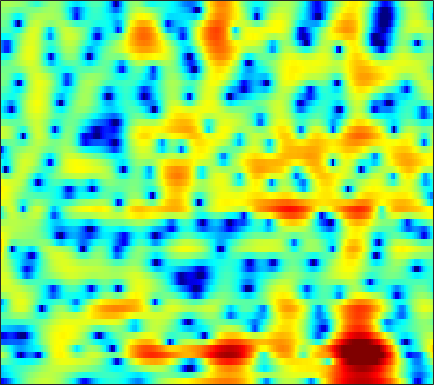

Values plotted in this chart, from the file beside it:
-14.617, -14.235, -12.781, -10.825, -9.3473, -7.5306, -5.9198, -4.8366, -3.5528, -2.4356, -1.4534, -0.80445, -0.044663, 0.60987, 1.0308, 1.5031, 1.8841, 2.1174, 2.3609, 2.522, 2.5944, 2.5978, 2.5293, 2.3754
-7.222, -6.86, -6.319, -5.726, -5.25, -4.588, -3.912, -3.403, -2.734, -2.084, -1.462, -1.018, -0.461, 0.04976, 0.4002, 0.8204, 1.187, 1.425, 1.692, 1.904, 2.053, 2.123, 2.157, 2.123
-6.805, -6.09, -5.316, -4.691, -4.295, -3.831, -3.428, -3.156, -2.819, -2.493, -2.164, -1.911, -1.562, -1.195, -0.9077, -0.5121, -0.1152, 0.1855, 0.5903, 0.9785, 1.341, 1.589, 1.883, 2.129
-1.125, -1.315, -1.641, -2.063, -2.425, -2.954, -3.513, -3.921, -4.41, -4.776, -4.974, -5.034, -4.972, -4.771, -4.522, -4.068, -3.474, -2.931, -2.093, -1.166, -0.2162, 0.4775, 1.351, 2.116
2.458, 1.673, 0.4646, -1.002, -2.308, -4.421, -7.177, -9.928, -15.01, -19.66, -15.74, -12.84, -10.58, -9.655, -9.718, -10.96, -13.97, -17.6, -15.21, -8.715, -4.327, -1.942, 0.4802, 2.272
-0.4908, -1.283, -2.374, -3.517, -4.396, -5.598, -6.789, -7.593, -8.404, -8.701, -8.452, -7.983, -7.259, -6.578, -6.101, -5.594, -5.119, -4.688, -3.807, -2.528, -1.004, 0.1787, 1.657, 2.922
-10.76, -11.3, -11.29, -10.97, -10.79, -10.69, -10.76, -10.86, -10.94, -10.79, -10.26, -9.582, -8.444, -7.147, -6.124, -4.785, -3.489, -2.549, -1.349, -0.2002, 0.8848, 1.636, 2.545, 3.334
-16.47, -16.07, -14.56, -13.31, -12.86, -12.95, -13.78, -15.02, -17.95, -24.3, -33.4, -20.98, -14.42, -10.46, -8.219, -5.842, -3.917, -2.672, -1.222, 0.02012, 1.107, 1.825, 2.669, 3.383
-6.642, -6.884, -7.111, -7.291, -7.444, -7.685, -7.978, -8.236, -8.522, -8.617, -8.379, -7.904, -6.963, -5.811, -4.899, -3.692, -2.551, -1.748, -0.7563, 0.1472, 0.9669, 1.532, 2.216, 2.828
-3.115, -3.127, -3.118, -3.094, -3.064, -3.008, -2.954, -2.923, -2.871, -2.79, -2.678, -2.571, -2.399, -2.193, -2.024, -1.784, -1.51, -1.269, -0.9054, -0.4722, 0.0289, 0.4428, 1.021, 1.6
-1.731, -1.494, -1.094, -0.649, -0.3049, 0.1285, 0.4777, 0.6794, 0.8526, 0.9072, 0.822, 0.6578, 0.3028, -0.2126, -0.7116, -1.519, -2.426, -3.112, -3.81, -3.925, -3.359, -2.606, -1.463, -0.3533
-5.577, -4.725, -2.893, -1.008, 0.21, 1.508, 2.457, 2.973, 3.396, 3.534, 3.395, 3.104, 2.442, 1.429, 0.3896, -1.476, -4.164, -7.063, -13.6, -22.32, -11.33, -7.441, -4.249, -2.205
-9.064, -7.28, -4.031, -1.382, 0.1401, 1.669, 2.743, 3.296, 3.75, 3.906, 3.791, 3.539, 2.982, 2.172, 1.416, 0.2181, -1.121, -2.129, -3.342, -4.131, -4.408, -4.36, -4.101, -3.734
0.5149, 0.698, 1.132, 1.684, 2.101, 2.593, 2.978, 3.165, 3.266, 3.21, 2.995, 2.733, 2.262, 1.656, 1.116, 0.2898, -0.6411, -1.399, -2.517, -3.761, -5.195, -6.425, -8.283, -10.12
2.999, 3.032, 3.069, 3.083, 3.065, 2.989, 2.84, 2.674, 2.393, 2.054, 1.665, 1.345, 0.896, 0.4192, 0.04333, -0.507, -1.145, -1.704, -2.591, -3.729, -5.209, -6.599, -9.001, -11.91
3.641, 3.623, 3.483, 3.209, 2.919, 2.415, 1.775, 1.23, 0.4334, -0.3962, -1.176, -1.663, -2.127, -2.345, -2.376, -2.303, -2.198, -2.145, -2.147, -2.247, -2.447, -2.642, -2.889, -3.012
3.435, 3.361, 3.057, 2.521, 1.967, 1.019, -0.1854, -1.28, -3.056, -5.228, -7.766, -9.638, -10.95, -9.886, -8.354, -6.339, -4.667, -3.649, -2.55, -1.673, -0.9708, -0.5364, -0.02588, 0.4286
3.045, 2.805, 2.264, 1.489, 0.7523, -0.4339, -1.88, -3.185, -5.247, -7.796, -10.97, -13.59, -15.52, -13.52, -11.22, -8.536, -6.359, -4.965, -3.374, -2.026, -0.8888, -0.1482, 0.7044, 1.42
3.362, 2.776, 1.826, 0.726, -0.169, -1.428, -2.724, -3.72, -5.055, -6.434, -7.757, -8.594, -9.378, -9.585, -9.285, -8.3, -6.817, -5.567, -3.88, -2.315, -0.9488, -0.0593, 0.9435, 1.743
4.518, 3.338, 1.498, -0.548, -2.055, -3.713, -4.68, -5.028, -5.405, -5.957, -6.982, -8.159, -10.53, -14.21, -17.3, -14.94, -9.738, -6.82, -3.902, -1.761, -0.1327, 0.8106, 1.756, 2.429
6.041, 4.36, 1.431, -2.749, -7.607, -24.86, -12.1, -7.587, -4.896, -3.761, -3.592, -3.964, -4.914, -6.056, -6.501, -5.805, -4.023, -2.551, -0.8153, 0.5108, 1.471, 1.938, 2.287, 2.374
5.983, 4.881, 3.238, 1.489, 0.2884, -0.8787, -1.292, -1.233, -0.8794, -0.5597, -0.381, -0.3403, -0.3672, -0.4061, -0.3924, -0.2763, -0.0369, 0.1471, 0.3627, 0.4541, 0.298, -0.0008513, -0.6624, -1.697
4.707, 4.188, 3.473, 2.78, 2.317, 1.804, 1.424, 1.222, 1.063, 0.9476, 0.8503, 0.787, 0.6843, 0.568, 0.4614, 0.2816, 0.0552, -0.1591, -0.5562, -1.101, -1.873, -2.613, -3.92, -5.682
3.307, 3.1, 2.834, 2.593, 2.415, 2.203, 2.008, 1.887, 1.705, 1.554, 1.412, 1.297, 1.135, 0.9389, 0.7644, 0.4771, 0.07927, -0.2868, -0.8977, -1.677, -2.574, -3.358, -4.532, -5.8
1.512, 1.541, 1.713, 1.919, 2.034, 2.11, 2.087, 2.02, 1.871, 1.73, 1.612, 1.545, 1.485, 1.412, 1.322, 1.123, 0.7708, 0.3807, -0.2963, -1.186, -2.267, -3.193, -4.456, -5.645
-3.559, -2.093, -0.006132, 1.443, 2.117, 2.486, 2.381, 2.048, 1.468, 0.8751, 0.5958, 0.6949, 1.148, 1.73, 2.093, 2.365, 2.366, 2.147, 1.519, 0.4955, -1.042, -2.534, -5.171, -8.611
-2.733, -0.95, 1.298, 2.67, 3.126, 3.041, 2.14, 0.8592, -1.966, -6.779, -12.06, -8.182, -3.087, -0.09013, 1.334, 2.492, 3.016, 3.082, 2.747, 1.961, 0.7303, -0.5527, -2.743, -5.4
3.809, 3.642, 3.506, 3.325, 3.037, 2.392, 1.374, 0.3216, -1.413, -3.16, -4.144, -3.891, -2.704, -1.406, -0.6255, 0.1225, 0.4978, 0.5681, 0.4474, 0.08809, -0.4563, -0.9795, -1.742, -2.485
4.998, 4.654, 4.197, 3.71, 3.304, 2.688, 1.983, 1.421, 0.6635, -0.06917, -0.6661, -0.9968, -1.305, -1.526, -1.666, -1.849, -2.008, -2.123, -2.237, -2.363, -2.528, -2.65, -2.877, -3.2
5.244, 4.885, 4.428, 3.975, 3.649, 3.186, 2.686, 2.293, 1.71, 1.052, 0.3118, -0.3123, -1.263, -2.352, -3.224, -4.443, -5.437, -5.856, -5.88, -5.42, -4.788, -4.321, -3.884, -3.679
4.524, 4.109, 3.65, 3.344, 3.192, 3.065, 2.946, 2.794, 2.472, 1.986, 1.246, 0.4815, -0.8711, -2.727, -4.605, -8.121, -13.85, -19.88, -14.9, -9.619, -6.567, -5.106, -3.75, -2.88
1.226, 0.2168, -0.6199, -0.5422, -0.01424, 0.9497, 1.834, 2.328, 2.721, 2.756, 2.451, 1.99, 1.042, -0.3185, -1.609, -3.605, -5.591, -6.517, -6.489, -5.458, -4.234, -3.426, -2.461, -1.637
-4.719, -9.001, -25.44, -12.02, -6.606, -2.619, -0.1945, 1.062, 2.204, 2.824, 3.061, 3.008, 2.667, 2.057, 1.472, 0.6059, -0.321, -1.002, -1.853, -2.566, -3.189, -3.554, -3.703, -3.307
-3.915, -4.808, -5.305, -4.601, -3.527, -1.78, -0.1681, 0.821, 1.884, 2.622, 3.065, 3.205, 3.176, 2.921, 2.582, 1.954, 1.101, 0.293, -1.083, -2.923, -5.58, -8.447, -14.59, -14.82
-7.293, -6.837, -5.446, -3.88, -2.736, -1.398, -0.2242, 0.5279, 1.33, 1.964, 2.389, 2.603, 2.74, 2.706, 2.56, 2.169, 1.575, 0.9727, -0.08251, -1.457, -3.102, -4.462, -5.846, -5.885
-15.5, -10.81, -6.652, -4.146, -2.829, -1.602, -0.7791, -0.3075, 0.1279, 0.4779, 0.7915, 1.04, 1.365, 1.642, 1.793, 1.87, 1.773, 1.578, 1.175, 0.6362, 0.0303, -0.371, -0.7575, -0.8727
-1.719, -1.74, -1.413, -0.9945, -0.787, -0.7015, -0.9072, -1.275, -1.888, -2.501, -2.619, -2.257, -1.282, -0.1354, 0.6464, 1.471, 1.967, 2.131, 2.109, 1.845, 1.395, 0.9955, 0.4317, -0.04011
2.908, 2.631, 2.28, 1.87, 1.448, 0.6462, -0.5739, -1.95, -4.762, -9.823, -20.64, -12.59, -5.477, -1.746, 0.05721, 1.641, 2.568, 2.91, 2.937, 2.528, 1.71, 0.7944, -0.7726, -2.643
2.824, 2.624, 2.291, 1.858, 1.471, 0.7882, -0.09199, -0.8801, -2.096, -3.292, -3.684, -3.174, -1.681, 0.007325, 1.088, 2.174, 2.809, 2.998, 2.854, 2.237, 1.081, -0.1956, -2.668, -6.48
-0.3432, -0.3828, -0.5474, -0.7713, -0.9196, -1.092, -1.196, -1.195, -1.071, -0.826, -0.3866, 0.05165, 0.7369, 1.46, 1.945, 2.466, 2.749, 2.776, 2.562, 2.026, 1.172, 0.3682, -0.9, -2.216
-3.755, -3.919, -4.369, -4.924, -5.246, -5.184, -4.513, -3.73, -2.52, -1.282, -0.17, 0.5947, 1.491, 2.219, 2.655, 3.059, 3.261, 3.261, 3.057, 2.626, 1.999, 1.409, 0.5458, -0.3506
-5.388, -6.094, -7.888, -11.08, -15.06, -18.52, -11.81, -8.065, -4.62, -2.149, -0.294, 0.8207, 2.018, 2.927, 3.445, 3.908, 4.127, 4.136, 3.926, 3.479, 2.79, 2.109, 0.9987, -0.3184
-4.405, -4.995, -6.2, -7.743, -8.808, -9.069, -7.568, -5.899, -3.712, -1.764, -0.112, 0.9475, 2.13, 3.079, 3.625, 4.151, 4.416, 4.444, 4.248, 3.768, 2.977, 2.175, 0.756, -1.136
-2.821, -3.068, -3.479, -3.926, -4.181, -4.318, -4.106, -3.721, -2.933, -1.922, -0.7561, 0.1342, 1.274, 2.276, 2.895, 3.522, 3.899, 4.001, 3.898, 3.499, 2.808, 2.087, 0.8536, -0.7113
-1.46, -1.619, -2.017, -2.603, -3.143, -3.997, -4.896, -5.434, -5.574, -4.782, -3.216, -1.871, -0.1541, 1.297, 2.183, 3.062, 3.626, 3.847, 3.876, 3.629, 3.115, 2.561, 1.623, 0.4852
-0.2701, -0.4194, -0.9073, -1.747, -2.687, -4.492, -7.415, -11.06, -23.49, -14.44, -7.067, -3.903, -1.014, 0.9822, 2.076, 3.122, 3.759, 4.013, 4.085, 3.89, 3.447, 2.972, 2.151, 1.134
-0.004865, -0.07103, -0.3453, -0.8685, -1.44, -2.409, -3.567, -4.385, -4.905, -4.264, -2.712, -1.38, 0.2485, 1.55, 2.289, 2.98, 3.353, 3.439, 3.332, 2.987, 2.453, 1.946, 1.16, 0.2553
-0.6005, -0.5261, -0.4833, -0.5095, -0.5461, -0.6209, -0.6273, -0.5712, -0.3411, 0.1005, 0.6886, 1.179, 1.801, 2.313, 2.577, 2.722, 2.627, 2.387, 1.851, 1.096, 0.1913, -0.5302, -1.443, -2.201
-1.847, -1.671, -1.412, -1.079, -0.7646, -0.302, 0.2433, 0.6744, 1.259, 1.846, 2.38, 2.721, 3.054, 3.221, 3.212, 2.974, 2.449, 1.846, 0.7135, -0.8087, -2.778, -4.477, -6.72, -7.857
-4.727, -4.662, -4.476, -3.938, -3.272, -2.089, -0.8133, 0.1411, 1.288, 2.256, 3.029, 3.461, 3.842, 3.967, 3.881, 3.519, 2.822, 2.059, 0.6633, -1.264, -3.96, -6.752, -12.3, -17.18
-9.543, -10.85, -13.23, -13.61, -10.97, -6.977, -3.831, -1.988, -0.03953, 1.422, 2.512, 3.11, 3.646, 3.875, 3.848, 3.553, 2.959, 2.315, 1.224, -0.1127, -1.576, -2.665, -3.809, -4.269
-9.677, -10.78, -12.7, -12.85, -10.76, -7.255, -4.393, -2.659, -0.7845, 0.694, 1.835, 2.506, 3.133, 3.477, 3.544, 3.352, 2.859, 2.292, 1.297, 0.09037, -1.191, -2.059, -2.877, -3.076
-5.049, -4.979, -4.909, -4.638, -4.256, -3.509, -2.609, -1.884, -0.8678, 0.2033, 1.25, 1.972, 2.772, 3.319, 3.527, 3.497, 3.075, 2.482, 1.259, -0.5392, -3.051, -5.54, -9.203, -9.405
-1.702, -1.637, -1.728, -2.039, -2.397, -3.109, -3.884, -4.355, -4.307, -3.17, -1.395, -0.07572, 1.438, 2.532, 3.059, 3.394, 3.283, 2.901, 1.963, 0.4813, -1.66, -3.683, -6.364, -6.534
-0.4902, -0.5576, -0.9392, -1.737, -2.687, -4.654, -8.013, -12.6, -36.4, -11.65, -5.674, -3.017, -0.6166, 0.9618, 1.768, 2.422, 2.698, 2.684, 2.424, 1.944, 1.315, 0.8645, 0.4188, 0.2975
-0.02223, -0.06853, -0.3734, -0.952, -1.587, -2.629, -3.834, -4.628, -5.043, -4.417, -3.129, -2.088, -0.8399, 0.1358, 0.6888, 1.222, 1.556, 1.702, 1.787, 1.774, 1.72, 1.647, 1.552, 1.452
0.6063, 0.6439, 0.5608, 0.3445, 0.1149, -0.2382, -0.5882, -0.7921, -0.9527, -0.9517, -0.8221, -0.6818, -0.5041, -0.3571, -0.283, -0.1771, -0.06234, 0.06109, 0.2717, 0.5218, 0.7846, 0.9492, 1.102, 1.144
1.378, 1.441, 1.467, 1.433, 1.387, 1.276, 1.146, 1.03, 0.839, 0.5875, 0.242, -0.09412, -0.6785, -1.398, -1.983, -2.714, -3.121, -3.071, -2.517, -1.637, -0.7513, -0.1547, 0.4426, 0.8009
